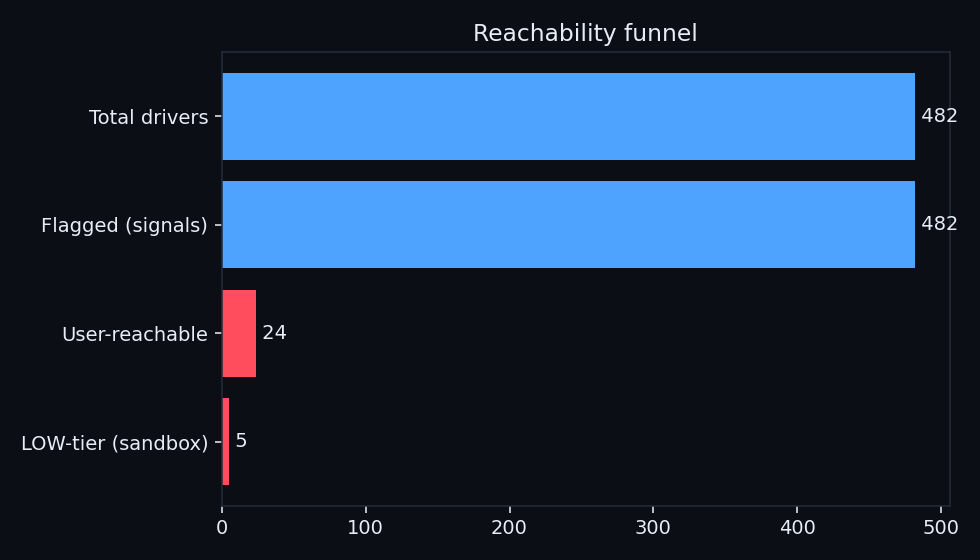

The file beside this chart, header and first rows:
stage, count
Total drivers, 482
Flagged (signals), 482
User-reachable, 24
LOW-tier (sandbox), 5
